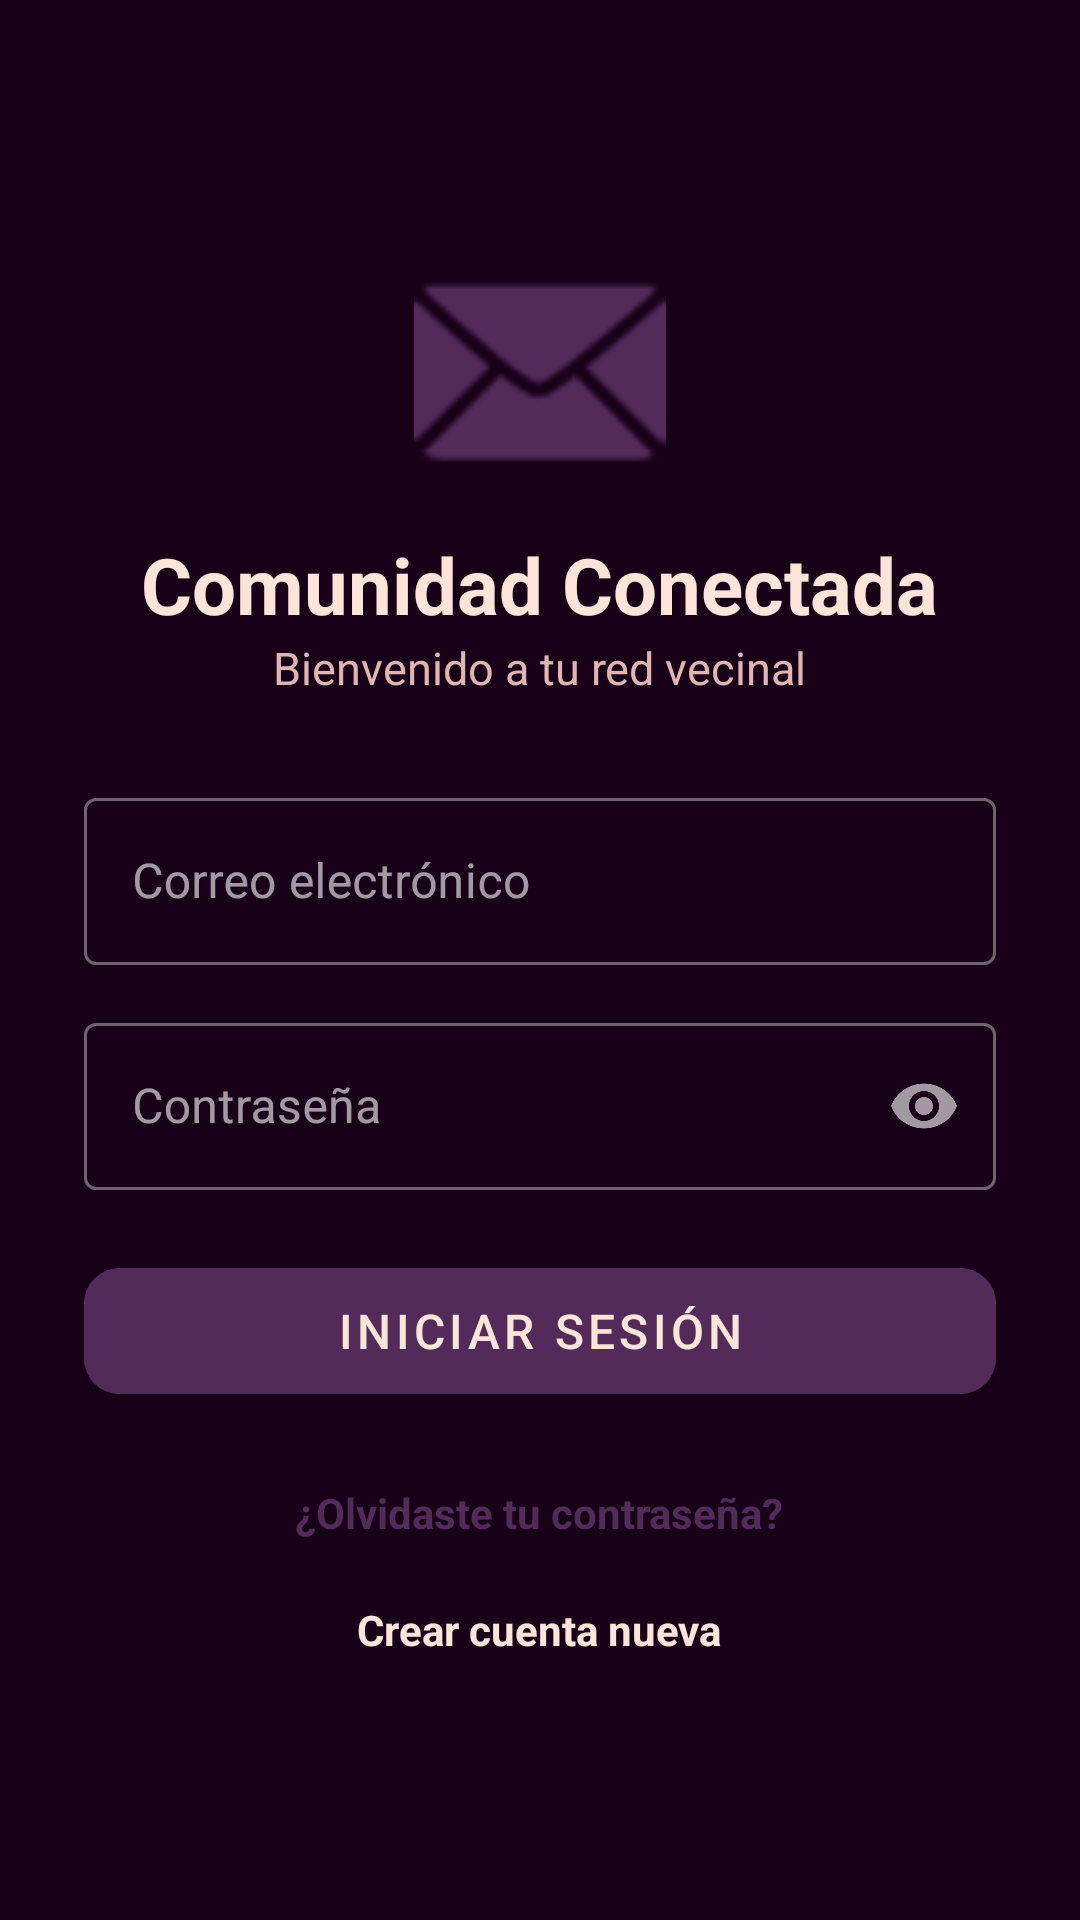

Here is an Android app screen rendered from its layout file. Give the layout XML and the strings, colors and styles it references.
<!-- AndroidManifest.xml: application theme Theme.ComunidadConectada -->
<!-- res/layout/activity_login.xml -->
<?xml version="1.0" encoding="utf-8"?>
<ScrollView xmlns:android="http://schemas.android.com/apk/res/android"
    xmlns:app="http://schemas.android.com/apk/res-auto"
    android:layout_width="match_parent"
    android:layout_height="match_parent"
    android:background="@color/bg_light"
    android:fillViewport="true">

    <LinearLayout
        android:layout_width="match_parent"
        android:layout_height="wrap_content"
        android:gravity="center"
        android:orientation="vertical"
        android:padding="28dp">

        <ImageView
            android:layout_width="84dp"
            android:layout_height="84dp"
            android:src="@android:drawable/ic_dialog_email"
            app:tint="@color/primary_teal" />

        <TextView
            android:layout_width="wrap_content"
            android:layout_height="wrap_content"
            android:layout_marginTop="12dp"
            android:text="Comunidad Conectada"
            android:textColor="@color/primary_dark_navy"
            android:textSize="26sp"
            android:textStyle="bold" />

        <TextView
            android:layout_width="wrap_content"
            android:layout_height="wrap_content"
            android:layout_marginBottom="28dp"
            android:text="Bienvenido a tu red vecinal"
            android:textColor="@color/text_secondary"
            android:textSize="15sp" />

        <com.google.android.material.textfield.TextInputLayout
            style="@style/Widget.MaterialComponents.TextInputLayout.OutlinedBox"
            android:layout_width="match_parent"
            android:layout_height="wrap_content"
            android:hint="Correo electrónico">

            <com.google.android.material.textfield.TextInputEditText
                android:id="@+id/etCorreoLogin"
                android:layout_width="match_parent"
                android:layout_height="wrap_content"
                android:inputType="textEmailAddress" />
        </com.google.android.material.textfield.TextInputLayout>

        <com.google.android.material.textfield.TextInputLayout
            style="@style/Widget.MaterialComponents.TextInputLayout.OutlinedBox"
            android:layout_width="match_parent"
            android:layout_height="wrap_content"
            android:layout_marginTop="14dp"
            android:hint="Contraseña"
            app:endIconMode="password_toggle">

            <com.google.android.material.textfield.TextInputEditText
                android:id="@+id/etPasswordLogin"
                android:layout_width="match_parent"
                android:layout_height="wrap_content"
                android:inputType="textPassword" />
        </com.google.android.material.textfield.TextInputLayout>

        <ProgressBar
            android:id="@+id/progressLogin"
            android:layout_width="wrap_content"
            android:layout_height="wrap_content"
            android:layout_marginTop="16dp"
            android:visibility="gone" />

        <com.google.android.material.button.MaterialButton
            android:id="@+id/btnIniciarSesion"
            android:layout_width="match_parent"
            android:layout_height="54dp"
            android:layout_marginTop="20dp"
            android:backgroundTint="@color/primary_teal"
            android:text="Iniciar sesión"
            android:textSize="16sp"
            app:cornerRadius="12dp" />

        <TextView
            android:id="@+id/tvOlvidePassword"
            android:layout_width="wrap_content"
            android:layout_height="wrap_content"
            android:layout_marginTop="18dp"
            android:padding="6dp"
            android:text="¿Olvidaste tu contraseña?"
            android:textColor="@color/primary_teal"
            android:textStyle="bold" />

        <TextView
            android:id="@+id/tvIrARegistro"
            android:layout_width="wrap_content"
            android:layout_height="wrap_content"
            android:layout_marginTop="8dp"
            android:padding="6dp"
            android:text="Crear cuenta nueva"
            android:textColor="@color/primary_dark_navy"
            android:textStyle="bold" />
    </LinearLayout>
</ScrollView>
<!-- resources referenced by this layout -->
<resources>
  <color name="bg_light">#190019</color>
  <color name="primary_dark_navy">#FBE4D8</color>
  <color name="primary_teal">#522B5B</color>
  <color name="text_secondary">#DFB6B2</color>
  <style name="Theme.ComunidadConectada" parent="Theme.MaterialComponents.NoActionBar">
          <item name="colorPrimary">@color/palette_plum</item>
          <item name="colorPrimaryVariant">@color/palette_void</item>
          <item name="colorOnPrimary">@color/palette_cream</item>
          <item name="colorSecondary">@color/palette_mauve</item>
          <item name="colorSecondaryVariant">@color/palette_rose</item>
          <item name="colorOnSecondary">@color/palette_cream</item>
          <item name="android:statusBarColor">@color/palette_void</item>
          <item name="android:navigationBarColor">@color/palette_indigo</item>
          <item name="android:windowBackground">@color/palette_void</item>
          <item name="android:textColorPrimary">@color/palette_cream</item>
          <item name="android:textColorSecondary">@color/palette_rose</item>
      </style>
  <color name="palette_plum">#522B5B</color>
  <color name="palette_void">#190019</color>
  <color name="palette_cream">#FBE4D8</color>
  <color name="palette_mauve">#854F6C</color>
  <color name="palette_rose">#DFB6B2</color>
  <color name="palette_indigo">#2B124C</color>
</resources>
